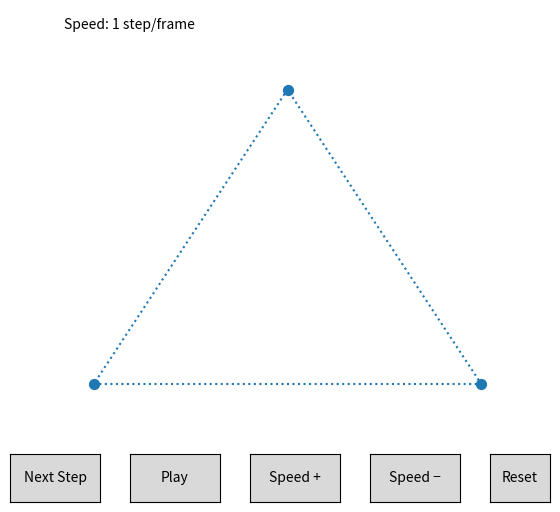

Python code for this plot:
import matplotlib.pyplot as plt
from matplotlib.widgets import Button
import matplotlib.animation as animation
import random

class ChaosGame:
    def __init__(self):
        # --- Model/state ---
        self.vertices = [(0, 0), (1, 0), (0.5, 0.866)]  # equilateral
        self.x, self.y = random.random(), random.random()
        self.points_x, self.points_y = [], []
        self.running = False
        self.steps_per_frame = 1  # speed multiplier

        # --- Figure / axes ---
        self.fig, self.ax = plt.subplots(figsize=(6, 6))
        plt.subplots_adjust(bottom=0.2)
        self.ax.set_xlim(-0.1, 1.1)
        self.ax.set_ylim(-0.1, 1.1)
        self.ax.axis("off")

        # Static: vertices + triangle outline (optional)
        vx, vy = zip(*self.vertices)
        self.ax.scatter(vx, vy, s=50)  # triangle vertices
        self.ax.plot([vx[0], vx[1], vx[2], vx[0]],
                     [vy[0], vy[1], vy[2], vy[0]], linestyle=":")

        # Dynamic artists
        (self.points_plot,) = self.ax.plot([], [], "o", markersize=3)  # accumulated points
        (self.current_point_plot,) = self.ax.plot([], [], "o", markersize=6)  # current point
        (self.vertex_highlight,) = self.ax.plot([], [], "o", markersize=10, alpha=0.5)  # chosen vertex
        (self.line_plot,) = self.ax.plot([], [], "--", lw=1)  # dashed connector

        # Speed text
        self.speed_text = self.ax.text(
            0.02, 0.98, self._speed_label(), transform=self.ax.transAxes, va="top"
        )

        # --- Controls (buttons) ---
        ax_next = plt.axes([0.05, 0.06, 0.15, 0.08])
        ax_play = plt.axes([0.25, 0.06, 0.15, 0.08])
        ax_spup = plt.axes([0.45, 0.06, 0.15, 0.08])
        ax_spdown = plt.axes([0.65, 0.06, 0.15, 0.08])
        ax_reset = plt.axes([0.85, 0.06, 0.10, 0.08])  

        self.btn_next = Button(ax_next, "Next Step")
        self.btn_play = Button(ax_play, "Play")
        self.btn_spup = Button(ax_spup, "Speed +")
        self.btn_spdown = Button(ax_spdown, "Speed −")
        self.btn_reset = Button(ax_reset, "Reset")          

        self.btn_next.on_clicked(self.on_next)
        self.btn_play.on_clicked(self.on_play_pause)
        self.btn_spup.on_clicked(self.on_speed_up)
        self.btn_spdown.on_clicked(self.on_speed_down)
        self.btn_reset.on_clicked(self.on_reset)        

        # --- Animation loop ---
        self.ani = animation.FuncAnimation(
            self.fig, self._update, interval=40, blit=False
        )

    def _speed_label(self):
        return f"Speed: {self.steps_per_frame} step/frame"

    def step(self):
        """One chaos game iteration."""
        vx, vy = random.choice(self.vertices)

        # Show connector + chosen vertex
        self.line_plot.set_data([self.x, vx], [self.y, vy])
        self.vertex_highlight.set_data([vx], [vy])

        # Midpoint move
        self.x = (self.x + vx) / 2
        self.y = (self.y + vy) / 2

        # Log and draw point
        self.points_x.append(self.x)
        self.points_y.append(self.y)
        self.points_plot.set_data(self.points_x, self.points_y)
        self.current_point_plot.set_data([self.x], [self.y])

    # ---- Button callbacks ----
    def on_next(self, _event):
        self.step()
        self.fig.canvas.draw_idle()

    def on_play_pause(self, _event):
        self.running = not self.running
        self.btn_play.label.set_text("Pause" if self.running else "Play")

    def on_speed_up(self, _event):
        self.steps_per_frame = self.steps_per_frame * 2 if self.steps_per_frame < 64 else 64
        self.speed_text.set_text(self._speed_label())
        self.fig.canvas.draw_idle()

    def on_speed_down(self, _event):
        self.steps_per_frame = self.steps_per_frame // 2 if self.steps_per_frame > 1 else 1
        self.speed_text.set_text(self._speed_label())
        self.fig.canvas.draw_idle()

    def on_reset(self, _event): 
        # pause
        self.running = False
        self.btn_play.label.set_text("Play")
        # reset state
        self.x, self.y = random.random(), random.random()
        self.points_x, self.points_y = [], []
        # clear dynamic artists
        self.points_plot.set_data([], [])
        self.current_point_plot.set_data([], [])
        self.vertex_highlight.set_data([], [])
        self.line_plot.set_data([], [])
        # redraw
        self.fig.canvas.draw_idle()

    # ---- Animation tick ----
    def _update(self, _frame):
        if self.running:
            for _ in range(self.steps_per_frame):
                self.step()
        return (self.points_plot, self.current_point_plot,
                self.vertex_highlight, self.line_plot)

# Run it
ChaosGame()
plt.show()